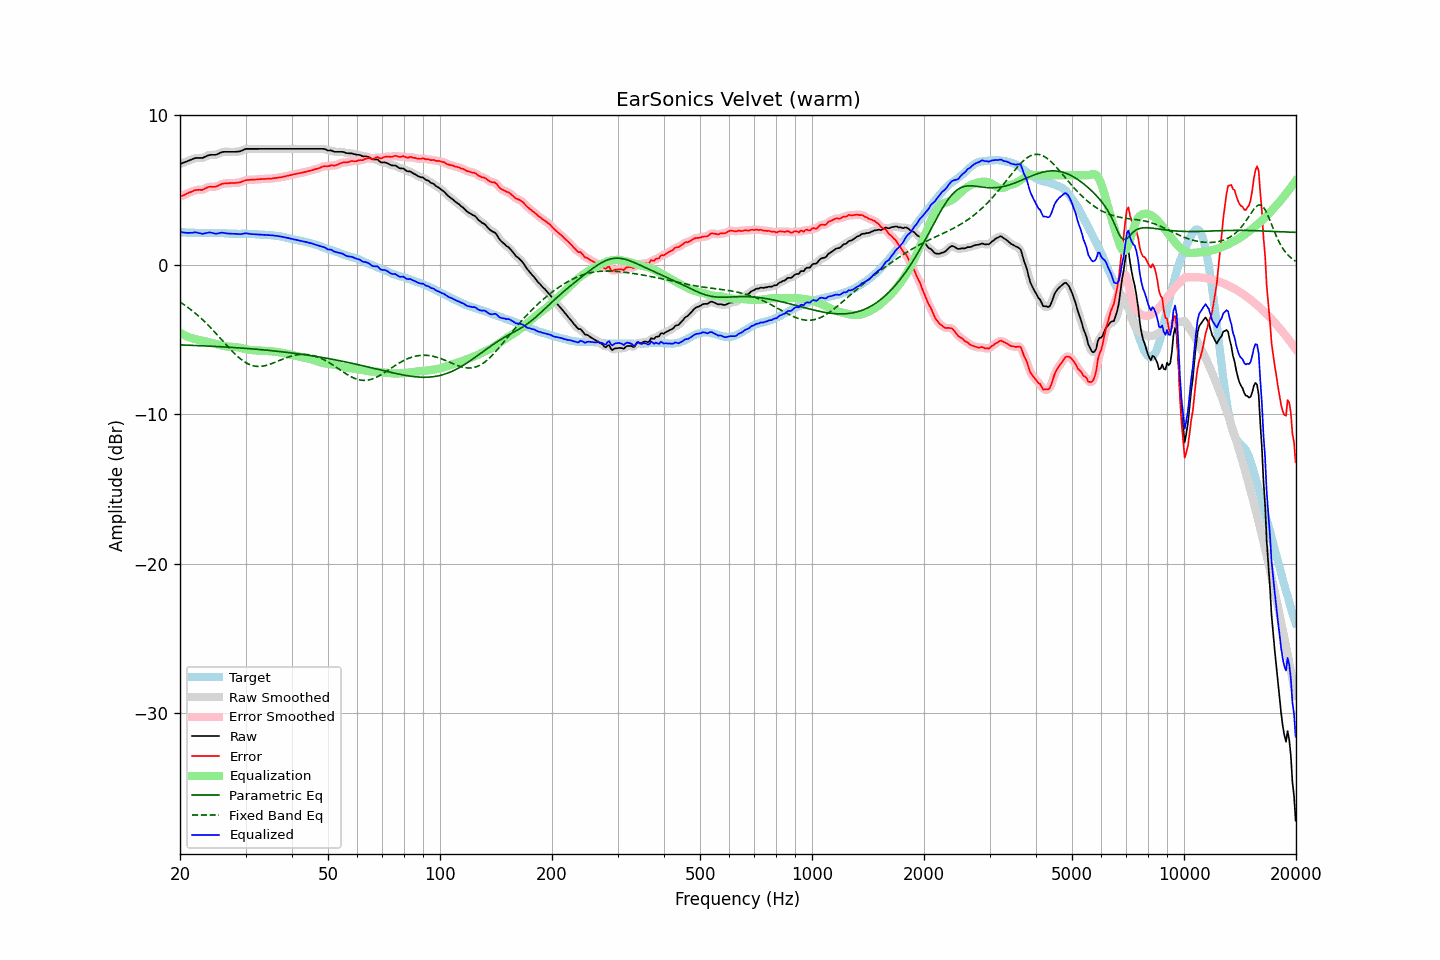

The table this chart was drawn from, first rows:
frequency, raw, error, smoothed, error_smoothed, equalization, parametric_eq, fixed_band_eq, equalized_raw, equalized_smoothed, target
20.00, 6.76, 4.56, 6.76, 4.56, -4.54, -5.35, -2.48, 2.22, 2.22, 2.19
20.20, 6.80, 4.61, 6.80, 4.61, -4.60, -5.36, -2.55, 2.19, 2.19, 2.18
20.40, 6.84, 4.65, 6.83, 4.66, -4.66, -5.36, -2.62, 2.17, 2.17, 2.18
20.61, 6.88, 4.70, 6.88, 4.70, -4.72, -5.37, -2.70, 2.16, 2.16, 2.17
20.81, 6.92, 4.75, 6.92, 4.75, -4.77, -5.37, -2.77, 2.15, 2.15, 2.16
21.02, 6.96, 4.80, 6.96, 4.80, -4.82, -5.37, -2.85, 2.14, 2.14, 2.15
21.23, 7.01, 4.85, 7.00, 4.85, -4.86, -5.38, -2.93, 2.15, 2.14, 2.15
21.44, 7.05, 4.89, 7.05, 4.89, -4.90, -5.38, -3.02, 2.15, 2.15, 2.16
21.66, 7.09, 4.94, 7.09, 4.94, -4.93, -5.39, -3.10, 2.15, 2.16, 2.15
21.87, 7.14, 4.99, 7.13, 4.98, -4.96, -5.39, -3.19, 2.18, 2.17, 2.15
22.09, 7.16, 5.02, 7.15, 5.01, -4.98, -5.39, -3.28, 2.17, 2.17, 2.14
22.31, 7.16, 5.02, 7.16, 5.02, -5.00, -5.40, -3.37, 2.15, 2.16, 2.14
22.54, 7.16, 5.03, 7.15, 5.02, -5.03, -5.40, -3.47, 2.13, 2.13, 2.13
22.76, 7.16, 5.02, 7.15, 5.02, -5.05, -5.41, -3.57, 2.10, 2.10, 2.14
22.99, 7.16, 5.02, 7.17, 5.04, -5.08, -5.41, -3.66, 2.08, 2.09, 2.14
23.22, 7.21, 5.08, 7.20, 5.07, -5.10, -5.42, -3.77, 2.10, 2.10, 2.13
23.45, 7.26, 5.13, 7.25, 5.13, -5.13, -5.42, -3.87, 2.13, 2.13, 2.13
23.69, 7.31, 5.18, 7.31, 5.18, -5.15, -5.43, -3.98, 2.16, 2.16, 2.12
23.92, 7.35, 5.22, 7.34, 5.21, -5.17, -5.43, -4.09, 2.17, 2.17, 2.12
24.16, 7.37, 5.23, 7.36, 5.23, -5.20, -5.44, -4.20, 2.17, 2.16, 2.13
24.40, 7.37, 5.22, 7.37, 5.23, -5.22, -5.45, -4.31, 2.14, 2.14, 2.14
24.65, 7.37, 5.23, 7.36, 5.22, -5.25, -5.45, -4.43, 2.12, 2.11, 2.14
24.89, 7.37, 5.23, 7.37, 5.24, -5.28, -5.46, -4.54, 2.09, 2.10, 2.14
25.14, 7.40, 5.27, 7.40, 5.27, -5.30, -5.46, -4.66, 2.10, 2.10, 2.13
25.39, 7.45, 5.32, 7.45, 5.32, -5.33, -5.47, -4.78, 2.12, 2.12, 2.13
25.65, 7.50, 5.37, 7.50, 5.37, -5.36, -5.47, -4.90, 2.14, 2.14, 2.13
25.91, 7.55, 5.42, 7.54, 5.41, -5.39, -5.48, -5.02, 2.16, 2.15, 2.13
26.16, 7.57, 5.44, 7.56, 5.44, -5.42, -5.49, -5.14, 2.15, 2.14, 2.12
26.43, 7.57, 5.45, 7.57, 5.45, -5.44, -5.49, -5.26, 2.12, 2.13, 2.11
26.69, 7.57, 5.45, 7.57, 5.46, -5.46, -5.50, -5.37, 2.11, 2.11, 2.11
26.96, 7.57, 5.46, 7.57, 5.47, -5.47, -5.51, -5.49, 2.10, 2.10, 2.10
27.23, 7.57, 5.48, 7.57, 5.47, -5.47, -5.51, -5.61, 2.09, 2.09, 2.09
27.50, 7.57, 5.48, 7.57, 5.48, -5.48, -5.52, -5.72, 2.09, 2.09, 2.09
27.77, 7.57, 5.48, 7.57, 5.48, -5.48, -5.53, -5.83, 2.09, 2.09, 2.09
28.05, 7.57, 5.48, 7.57, 5.48, -5.49, -5.53, -5.94, 2.08, 2.08, 2.09
28.33, 7.58, 5.49, 7.57, 5.49, -5.50, -5.54, -6.04, 2.08, 2.08, 2.08
28.62, 7.59, 5.51, 7.58, 5.50, -5.52, -5.55, -6.14, 2.07, 2.07, 2.07
28.90, 7.60, 5.52, 7.60, 5.52, -5.54, -5.56, -6.23, 2.06, 2.06, 2.08
29.19, 7.63, 5.55, 7.63, 5.55, -5.57, -5.56, -6.32, 2.06, 2.07, 2.08
29.48, 7.68, 5.59, 7.68, 5.59, -5.59, -5.57, -6.40, 2.08, 2.08, 2.09
29.78, 7.73, 5.64, 7.72, 5.63, -5.62, -5.58, -6.48, 2.11, 2.10, 2.09
30.08, 7.77, 5.67, 7.75, 5.67, -5.65, -5.59, -6.54, 2.12, 2.11, 2.09
30.38, 7.77, 5.68, 7.77, 5.68, -5.67, -5.60, -6.61, 2.10, 2.10, 2.08
30.68, 7.77, 5.69, 7.77, 5.69, -5.68, -5.60, -6.66, 2.08, 2.09, 2.08
30.99, 7.77, 5.70, 7.77, 5.69, -5.70, -5.61, -6.70, 2.07, 2.07, 2.07
31.30, 7.77, 5.70, 7.77, 5.70, -5.71, -5.62, -6.74, 2.06, 2.06, 2.07
31.61, 7.77, 5.70, 7.77, 5.71, -5.71, -5.63, -6.76, 2.05, 2.05, 2.06
31.93, 7.77, 5.71, 7.77, 5.71, -5.72, -5.64, -6.78, 2.05, 2.05, 2.05
32.24, 7.77, 5.72, 7.77, 5.72, -5.72, -5.65, -6.79, 2.04, 2.04, 2.05
32.57, 7.77, 5.73, 7.77, 5.73, -5.73, -5.66, -6.80, 2.04, 2.04, 2.04
32.89, 7.77, 5.74, 7.77, 5.74, -5.73, -5.67, -6.79, 2.03, 2.03, 2.02
33.22, 7.77, 5.74, 7.77, 5.74, -5.74, -5.68, -6.78, 2.02, 2.02, 2.02
33.55, 7.77, 5.75, 7.77, 5.75, -5.75, -5.69, -6.77, 2.02, 2.02, 2.02
33.89, 7.77, 5.75, 7.77, 5.75, -5.75, -5.70, -6.74, 2.01, 2.01, 2.02
34.23, 7.77, 5.76, 7.77, 5.76, -5.76, -5.71, -6.72, 2.01, 2.01, 2.00
34.57, 7.77, 5.77, 7.77, 5.77, -5.77, -5.72, -6.68, 2.00, 2.00, 2.00
34.92, 7.77, 5.78, 7.77, 5.77, -5.78, -5.73, -6.65, 1.99, 1.99, 1.99
35.27, 7.77, 5.77, 7.77, 5.78, -5.79, -5.74, -6.61, 1.98, 1.98, 1.99
35.62, 7.77, 5.80, 7.77, 5.79, -5.80, -5.75, -6.57, 1.97, 1.97, 1.97
35.97, 7.77, 5.81, 7.77, 5.81, -5.81, -5.76, -6.52, 1.96, 1.96, 1.96
... 635 more rows
